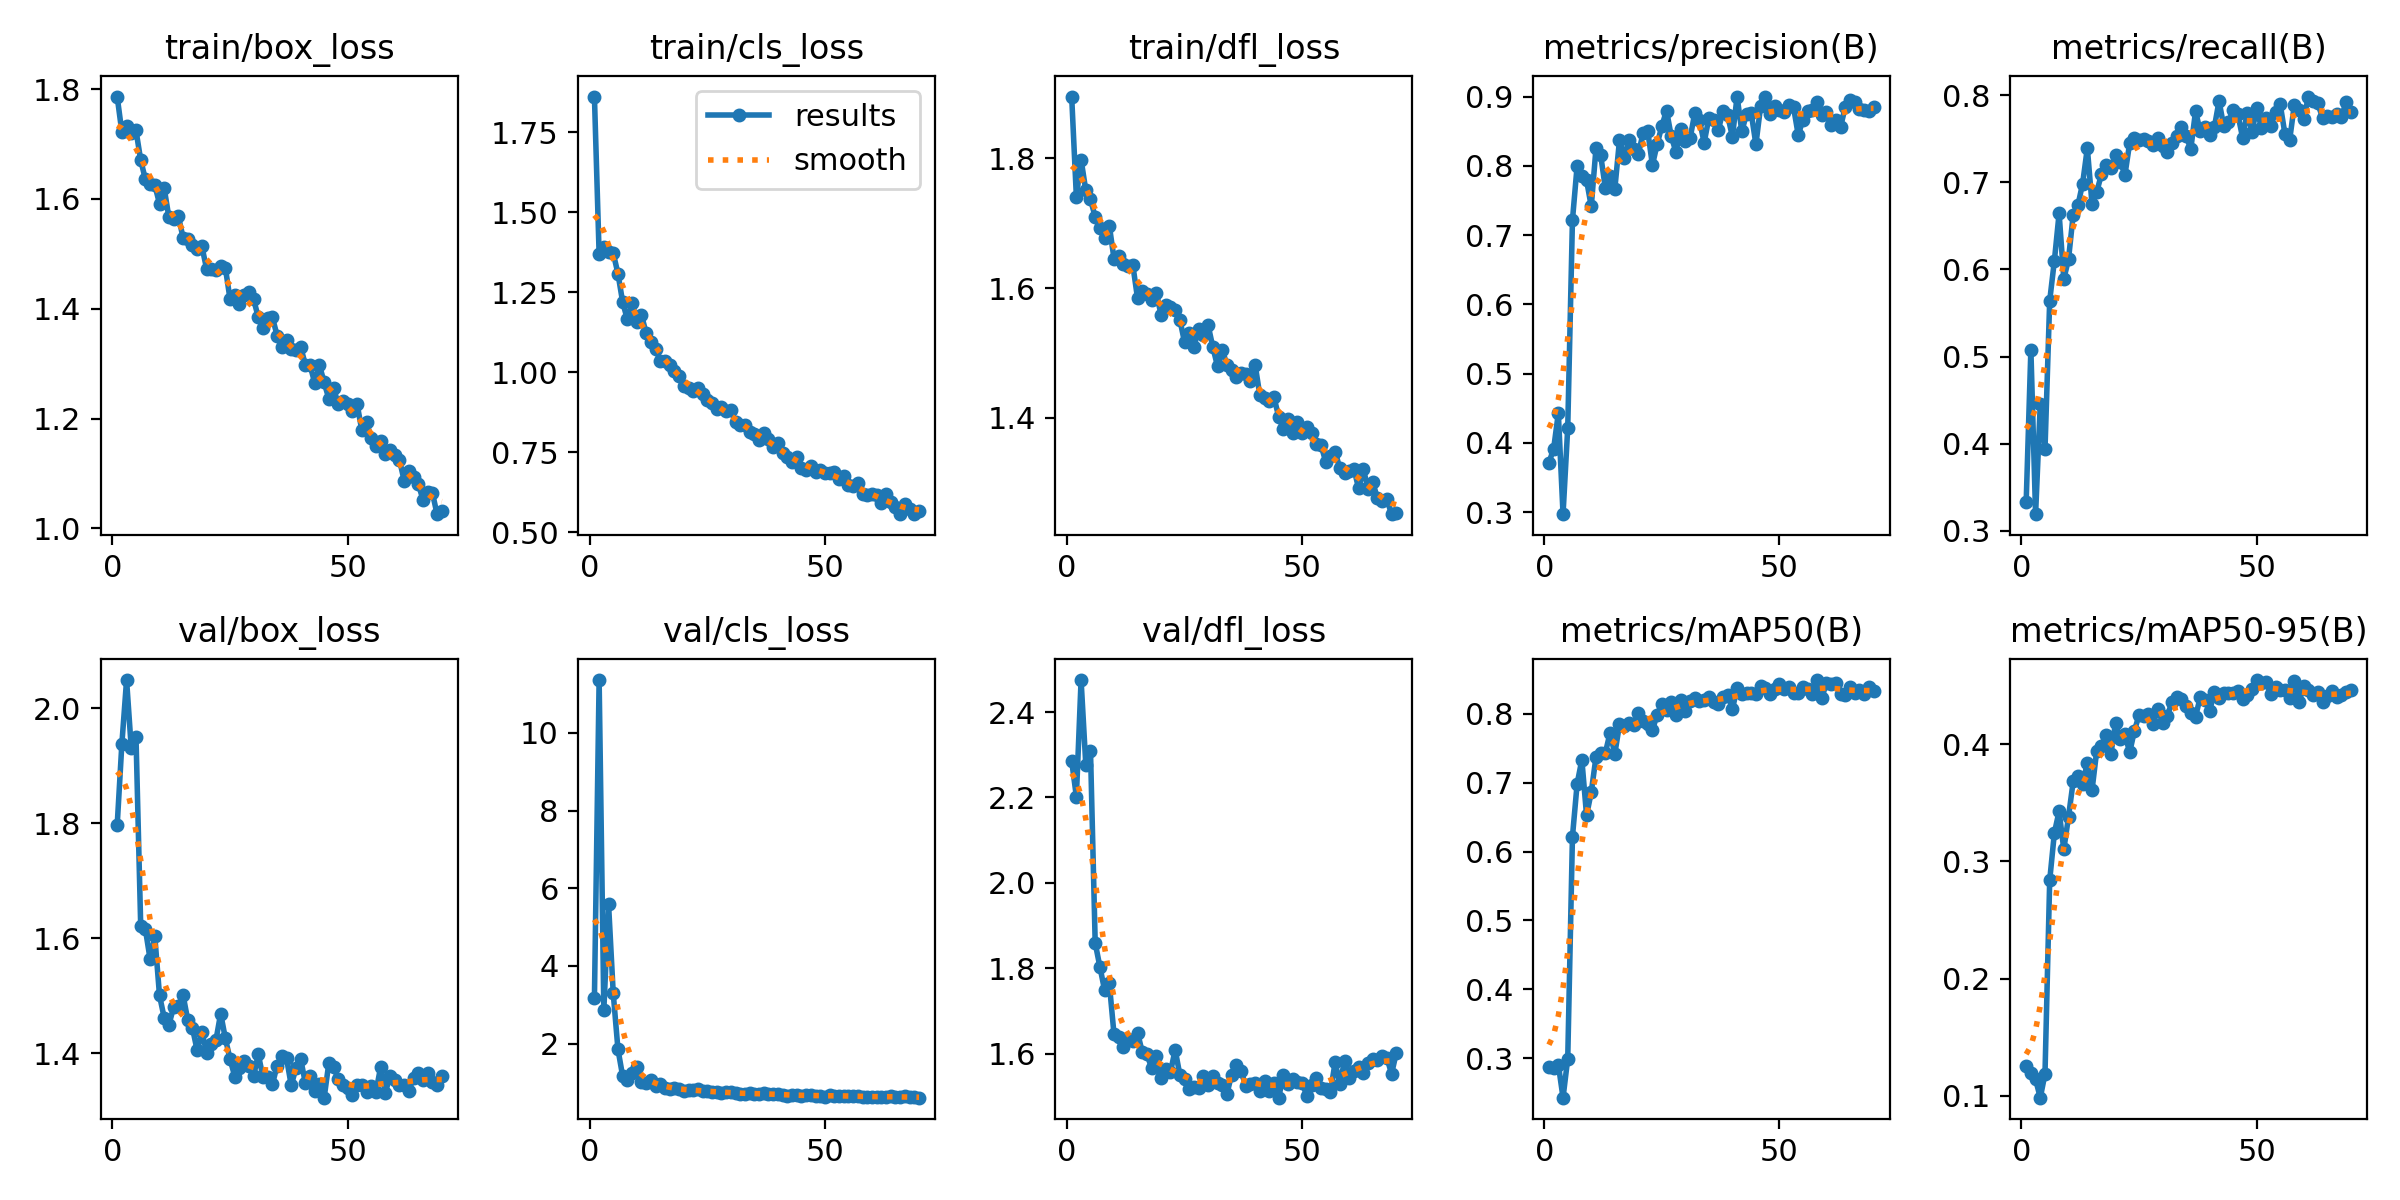

Data behind this chart, as committed beside it:
epoch, time, train/box_loss, train/cls_loss, train/dfl_loss, metrics/precision(B), metrics/recall(B), metrics/mAP50(B), metrics/mAP50-95(B), val/box_loss, val/cls_loss, val/dfl_loss, lr/pg0, lr/pg1, lr/pg2
1, 17.8, 1.786, 1.862, 1.895, 0.3712, 0.3328, 0.2878, 0.1259, 1.796, 3.175, 2.286, 0.0004051, 0.0004051, 0.0004051
2, 33.14, 1.721, 1.369, 1.74, 0.3912, 0.5079, 0.2858, 0.1196, 1.938, 11.36, 2.202, 0.0008216, 0.0008216, 0.0008216
3, 48.54, 1.732, 1.392, 1.798, 0.4426, 0.319, 0.2908, 0.1141, 2.049, 2.867, 2.475, 0.001237, 0.001237, 0.001237
4, 64.17, 1.72, 1.376, 1.751, 0.2969, 0.4456, 0.2428, 0.09856, 1.93, 5.596, 2.277, 0.001247, 0.001247, 0.001247
5, 80.14, 1.725, 1.372, 1.737, 0.4219, 0.3935, 0.2996, 0.1188, 1.95, 3.29, 2.31, 0.001245, 0.001245, 0.001245
6, 96.4, 1.671, 1.309, 1.71, 0.7216, 0.564, 0.6215, 0.2838, 1.622, 1.854, 1.859, 0.001242, 0.001242, 0.001242
7, 113.4, 1.636, 1.219, 1.693, 0.8003, 0.6102, 0.6985, 0.3244, 1.615, 1.16, 1.803, 0.001239, 0.001239, 0.001239
8, 131.2, 1.627, 1.165, 1.677, 0.785, 0.6644, 0.7331, 0.3426, 1.563, 1.052, 1.748, 0.001235, 0.001235, 0.001235
9, 148.4, 1.625, 1.218, 1.696, 0.7792, 0.5891, 0.6525, 0.3102, 1.603, 1.235, 1.765, 0.001231, 0.001231, 0.001231
10, 165.1, 1.591, 1.157, 1.645, 0.7414, 0.6118, 0.6863, 0.338, 1.5, 1.404, 1.645, 0.001225, 0.001225, 0.001225
11, 181.7, 1.619, 1.179, 1.649, 0.8251, 0.6631, 0.7369, 0.3683, 1.461, 1.002, 1.638, 0.00122, 0.00122, 0.00122
12, 198.7, 1.566, 1.123, 1.637, 0.8156, 0.6737, 0.7435, 0.3726, 1.449, 0.9843, 1.615, 0.001213, 0.001213, 0.001213
13, 215.9, 1.564, 1.096, 1.634, 0.7674, 0.6986, 0.7433, 0.366, 1.48, 1.05, 1.635, 0.001207, 0.001207, 0.001207
14, 233.3, 1.569, 1.073, 1.635, 0.7853, 0.7393, 0.7724, 0.3838, 1.481, 0.8978, 1.63, 0.001199, 0.001199, 0.001199
15, 250.3, 1.53, 1.035, 1.584, 0.7662, 0.675, 0.7415, 0.3608, 1.501, 0.9679, 1.649, 0.001191, 0.001191, 0.001191
16, 267.1, 1.526, 1.036, 1.595, 0.837, 0.689, 0.7844, 0.3943, 1.457, 0.849, 1.604, 0.001183, 0.001183, 0.001183
17, 284.1, 1.516, 1.022, 1.591, 0.8119, 0.7094, 0.7827, 0.3986, 1.444, 0.8177, 1.598, 0.001173, 0.001173, 0.001173
18, 301.2, 1.51, 1.003, 1.582, 0.8375, 0.7199, 0.7865, 0.4078, 1.405, 0.8447, 1.566, 0.001164, 0.001164, 0.001164
19, 318.2, 1.514, 0.9867, 1.593, 0.8238, 0.7166, 0.7844, 0.3913, 1.437, 0.8238, 1.594, 0.001154, 0.001154, 0.001154
20, 335.3, 1.473, 0.9584, 1.559, 0.8169, 0.7319, 0.8009, 0.4182, 1.401, 0.7792, 1.542, 0.001143, 0.001143, 0.001143
21, 352.3, 1.472, 0.9507, 1.575, 0.8469, 0.7233, 0.7897, 0.4045, 1.417, 0.8008, 1.565, 0.001132, 0.001132, 0.001132
22, 369.2, 1.47, 0.9419, 1.571, 0.8506, 0.7089, 0.7849, 0.4083, 1.423, 0.802, 1.557, 0.00112, 0.00112, 0.00112
23, 386.1, 1.478, 0.95, 1.565, 0.8011, 0.7451, 0.7762, 0.3928, 1.469, 0.8243, 1.609, 0.001108, 0.001108, 0.001108
24, 403, 1.475, 0.9326, 1.551, 0.8311, 0.7508, 0.7986, 0.4113, 1.425, 0.7773, 1.55, 0.001095, 0.001095, 0.001095
25, 420, 1.417, 0.913, 1.516, 0.8575, 0.7484, 0.8142, 0.4248, 1.389, 0.7672, 1.542, 0.001082, 0.001082, 0.001082
26, 437.1, 1.426, 0.905, 1.531, 0.8799, 0.7494, 0.8051, 0.424, 1.359, 0.741, 1.517, 0.001069, 0.001069, 0.001069
27, 454, 1.409, 0.8839, 1.51, 0.8428, 0.7481, 0.8163, 0.4258, 1.374, 0.7613, 1.522, 0.001055, 0.001055, 0.001055
28, 471, 1.425, 0.8911, 1.537, 0.82, 0.7424, 0.798, 0.4173, 1.387, 0.7371, 1.52, 0.00104, 0.00104, 0.00104
29, 487.8, 1.431, 0.8787, 1.527, 0.8535, 0.7509, 0.8204, 0.43, 1.378, 0.7453, 1.547, 0.001026, 0.001026, 0.001026
30, 504.8, 1.417, 0.8825, 1.543, 0.8363, 0.7415, 0.8041, 0.4179, 1.36, 0.7526, 1.526, 0.00101, 0.00101, 0.00101
31, 521.6, 1.384, 0.8438, 1.509, 0.8395, 0.7352, 0.8178, 0.4242, 1.397, 0.7282, 1.546, 0.0009949, 0.0009949, 0.0009949
32, 538.5, 1.365, 0.8338, 1.479, 0.8761, 0.7448, 0.8236, 0.4357, 1.358, 0.7007, 1.532, 0.000979, 0.000979, 0.000979
33, 555.6, 1.383, 0.8346, 1.505, 0.8657, 0.7531, 0.8182, 0.4405, 1.358, 0.6945, 1.526, 0.0009628, 0.0009628, 0.0009628
34, 572.7, 1.384, 0.8123, 1.482, 0.8335, 0.7631, 0.8194, 0.4385, 1.346, 0.7254, 1.506, 0.0009462, 0.0009462, 0.0009462
35, 589.6, 1.351, 0.8077, 1.474, 0.8693, 0.7527, 0.8247, 0.4325, 1.378, 0.7094, 1.551, 0.0009293, 0.0009293, 0.0009293
36, 606.5, 1.331, 0.7876, 1.463, 0.8669, 0.7386, 0.8176, 0.4264, 1.395, 0.6996, 1.574, 0.0009122, 0.0009122, 0.0009122
37, 623.4, 1.343, 0.8098, 1.469, 0.8515, 0.7815, 0.814, 0.4234, 1.391, 0.7161, 1.559, 0.0008947, 0.0008947, 0.0008947
38, 640.3, 1.327, 0.7911, 1.468, 0.8788, 0.7589, 0.8245, 0.4398, 1.344, 0.7069, 1.524, 0.000877, 0.000877, 0.000877
39, 657.2, 1.326, 0.7666, 1.457, 0.8731, 0.7636, 0.8267, 0.4373, 1.373, 0.7017, 1.528, 0.000859, 0.000859, 0.000859
40, 674.1, 1.331, 0.7797, 1.482, 0.8417, 0.7547, 0.8067, 0.428, 1.39, 0.7062, 1.531, 0.0008408, 0.0008408, 0.0008408
41, 691.1, 1.298, 0.7473, 1.435, 0.9001, 0.7632, 0.837, 0.4447, 1.348, 0.6706, 1.512, 0.0008225, 0.0008225, 0.0008225
42, 708.1, 1.297, 0.7343, 1.43, 0.8499, 0.7935, 0.8285, 0.4394, 1.36, 0.6582, 1.537, 0.0008039, 0.0008039, 0.0008039
43, 725, 1.265, 0.7206, 1.426, 0.8747, 0.7642, 0.8308, 0.4432, 1.334, 0.6719, 1.513, 0.0007851, 0.0007851, 0.0007851
44, 741.9, 1.297, 0.7344, 1.432, 0.8761, 0.7689, 0.8298, 0.4432, 1.347, 0.669, 1.532, 0.0007662, 0.0007662, 0.0007662
45, 758.8, 1.266, 0.7006, 1.402, 0.831, 0.7832, 0.8282, 0.4434, 1.322, 0.6587, 1.497, 0.0007472, 0.0007472, 0.0007472
46, 775.7, 1.236, 0.6948, 1.382, 0.8862, 0.7782, 0.8398, 0.445, 1.383, 0.6637, 1.55, 0.000728, 0.000728, 0.000728
47, 792.8, 1.255, 0.7072, 1.399, 0.8995, 0.7514, 0.8373, 0.4384, 1.375, 0.6818, 1.529, 0.0007088, 0.0007088, 0.0007088
48, 809.6, 1.226, 0.6887, 1.377, 0.8749, 0.7802, 0.8287, 0.4417, 1.355, 0.6475, 1.54, 0.0006895, 0.0006895, 0.0006895
49, 826.5, 1.231, 0.6938, 1.393, 0.8862, 0.7584, 0.8361, 0.4473, 1.344, 0.6594, 1.532, 0.0006701, 0.0006701, 0.0006701
50, 843.5, 1.227, 0.685, 1.377, 0.8809, 0.7849, 0.8437, 0.4546, 1.34, 0.6321, 1.531, 0.0006507, 0.0006507, 0.0006507
51, 860.6, 1.213, 0.685, 1.386, 0.8773, 0.7627, 0.8356, 0.4522, 1.328, 0.6639, 1.501, 0.0006312, 0.0006312, 0.0006312
52, 877.4, 1.226, 0.6866, 1.377, 0.8872, 0.774, 0.8385, 0.453, 1.344, 0.6489, 1.528, 0.0006118, 0.0006118, 0.0006118
53, 894.3, 1.179, 0.6648, 1.359, 0.8846, 0.7642, 0.83, 0.4426, 1.344, 0.6603, 1.543, 0.0005924, 0.0005924, 0.0005924
54, 911.2, 1.193, 0.6748, 1.358, 0.8445, 0.7811, 0.8295, 0.4485, 1.332, 0.6495, 1.519, 0.000573, 0.000573, 0.000573
55, 928.1, 1.165, 0.6461, 1.332, 0.8669, 0.7895, 0.8382, 0.4463, 1.343, 0.653, 1.518, 0.0005537, 0.0005537, 0.0005537
56, 945.1, 1.15, 0.6454, 1.341, 0.8792, 0.7558, 0.8364, 0.4464, 1.332, 0.6599, 1.509, 0.0005345, 0.0005345, 0.0005345
57, 961.9, 1.16, 0.6545, 1.347, 0.881, 0.7483, 0.8288, 0.4394, 1.375, 0.6462, 1.58, 0.0005153, 0.0005153, 0.0005153
58, 978.8, 1.135, 0.6178, 1.323, 0.8922, 0.789, 0.8489, 0.4541, 1.331, 0.6224, 1.528, 0.0004963, 0.0004963, 0.0004963
59, 995.7, 1.143, 0.6148, 1.314, 0.8737, 0.7831, 0.8226, 0.4355, 1.36, 0.6297, 1.583, 0.0004774, 0.0004774, 0.0004774
60, 1013, 1.133, 0.6205, 1.318, 0.8771, 0.7731, 0.8451, 0.4494, 1.352, 0.621, 1.542, 0.0004586, 0.0004586, 0.0004586
... 10 more rows
